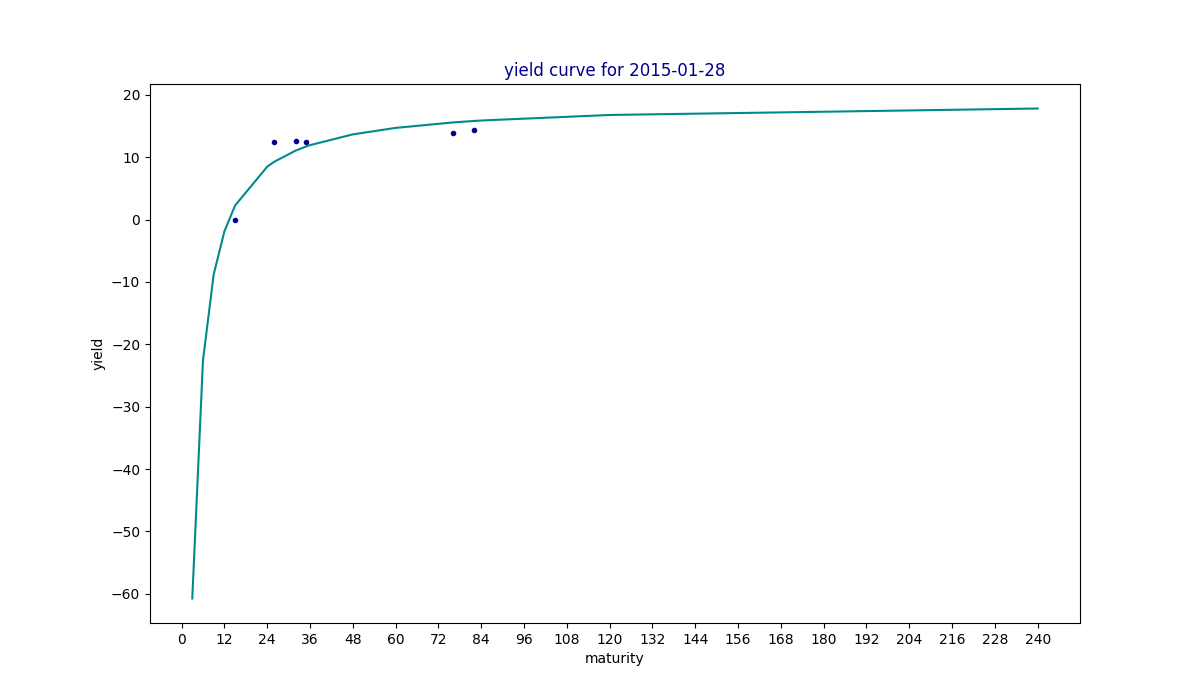

Values plotted in this chart, from the file beside it:
maturity, yield, estimated
3, , -60.77
6, , -22.58
9, , -8.807
12, , -1.893
15, 0.0, 2.256
24, , 8.48
26, 12.45, 9.278
32, 12.58, 11.07
35, 12.5, 11.74
36, , 11.94
48, , 13.67
60, , 14.7
76, 13.86, 15.58
82, 14.35, 15.82
84, , 15.89
120, , 16.78
240, , 17.82
